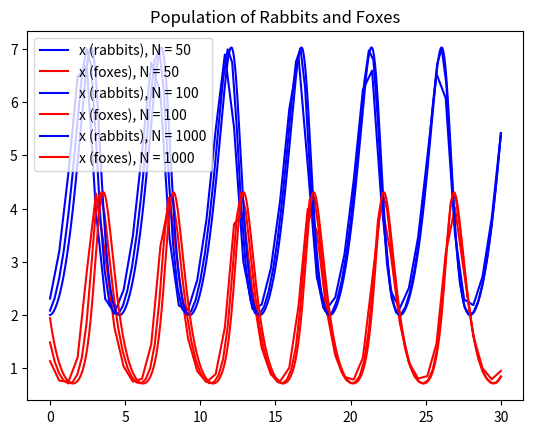

Source code (Python):
#!/usr/bin/env python3
# -*- coding: utf-8 -*-
"""
Created on Thu Feb 16 10:43:56 2023

[redacted]
"""
import numpy as np
import matplotlib.pyplot as plt

nVals = [50, 100, 1000]

alpha = 1
beta = gamma = 0.5
delta = 2

def Dxdt(r, t):
    x = r[0]
    y = r[1]
    return alpha*x - beta*x*y

def Dydt(r, t):
    x = r[0]
    y = r[1]
    return gamma*x*y - delta*y

def fVector(r, t):
    dxdt = Dxdt(r, t)
    dydt = Dydt(r, t)
    return np.array([dxdt, dydt])

def FourthOrderRK():
    for N in nVals:
        tVals = np.linspace(0, 30, N)
        r0 = [2, 2]
        h = 30/N
        rList = list()
        for t in tVals:
            k1 = h*fVector(r0, t)
            k2 = h*fVector(r0 + 0.5*k1, t + 0.5*h)
            k3 = h*fVector(r0 + 0.5*k2, t + 0.5*h)
            k4 = h*fVector(r0 + k3, t + h)
            r1 = r0 + 1/6 * (k1 + 2*k2 + 2*k3 + k4)
            rList.append(r1)
            r0 = r1
        rVals = np.array(rList).transpose()
        plt.plot(tVals, rVals[0], 'b', label=f'x (rabbits), N = {N}')
        plt.plot(tVals, rVals[1], 'r', label=f'x (foxes), N = {N}')
        np.delete(rVals, 2)
        
FourthOrderRK()
plt.title('Population of Rabbits and Foxes')
plt.legend()
plt.show()